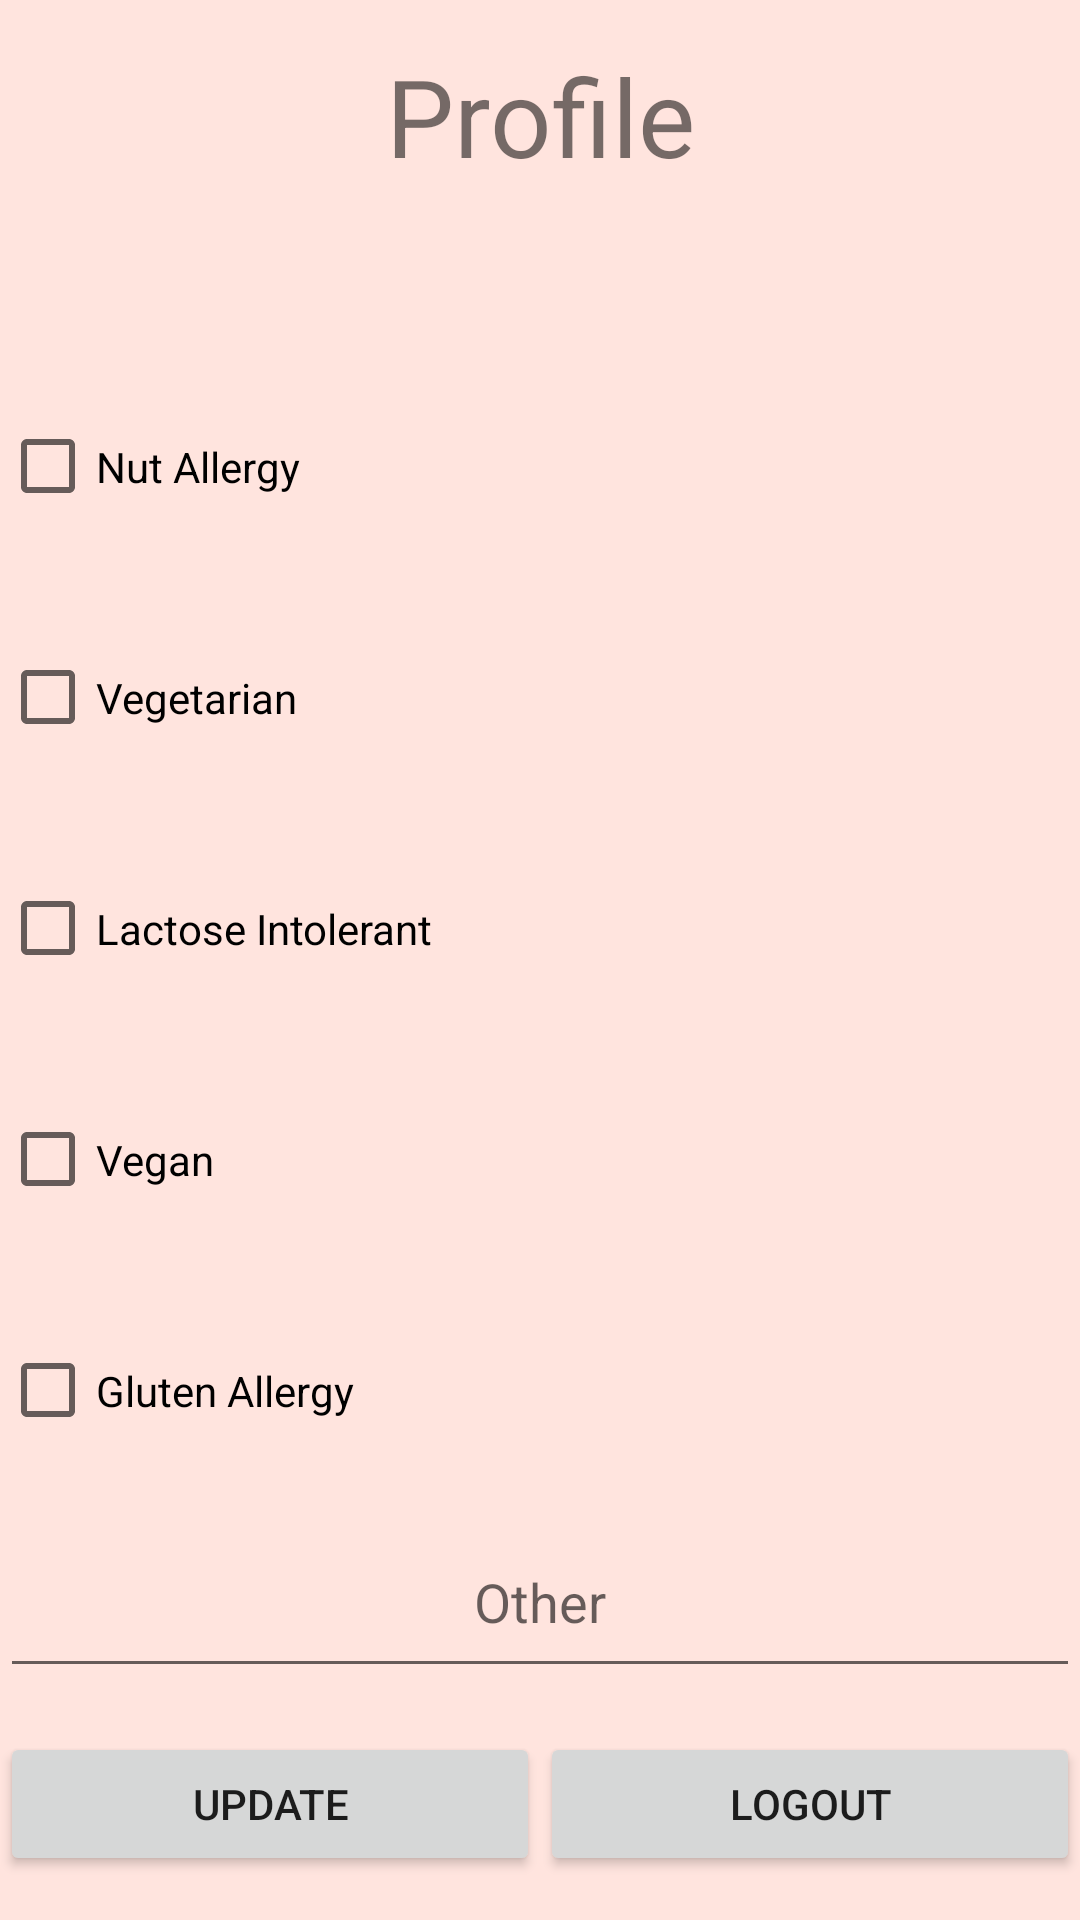

Android layout source for this screen:
<!-- AndroidManifest.xml: application theme AppTheme -->
<!-- res/layout/activity_profile.xml -->
<RelativeLayout xmlns:android="http://schemas.android.com/apk/res/android"
    xmlns:tools="http://schemas.android.com/tools"
    android:layout_width="match_parent"
    android:layout_height="match_parent"
    android:background="#FFE4DE"
    tools:context="com.herokuapp.shopandgo.shopandgo.Profile">

    

    

    <LinearLayout
        android:layout_width="match_parent"
        android:layout_height="match_parent"
        android:orientation="vertical">

        <TextView
            android:layout_width="match_parent"
            android:layout_height="0dp"
            android:layout_weight="1"
            android:id="@+id/welcome_text"
            android:text="Profile"
            android:layout_marginBottom="40dp"
            android:gravity="center"
            android:textAlignment="center"
            android:textSize="36dp"/>
        <CheckBox
            android:id="@+id/nut_allergy"
            android:layout_width="match_parent"
            android:layout_height="0dp"
            android:layout_weight="1"
            android:text="Nut Allergy" />

        <CheckBox
            android:id="@+id/veg"
            android:layout_width="match_parent"
            android:layout_height="0dp"
            android:layout_weight="1"
            android:text="Vegetarian" />

        <CheckBox
            android:id="@+id/lactose"
            android:layout_width="match_parent"
            android:layout_height="0dp"
            android:layout_weight="1"
            android:text="Lactose Intolerant" />

        <CheckBox
            android:id="@+id/vegan"
            android:layout_width="match_parent"
            android:layout_height="0dp"
            android:layout_weight="1"
            android:text="Vegan" />

        <CheckBox
            android:id="@+id/gluten_allergy"
            android:layout_width="match_parent"
            android:layout_height="0dp"
            android:layout_weight="1"
            android:text="Gluten Allergy" />

        <EditText
            android:id="@+id/other"
            android:layout_width="match_parent"
            android:layout_height="wrap_content"
            android:layout_weight="0.25"
            android:ems="10"
            android:textAlignment="center"
            android:inputType="textPersonName"
            android:hint="Other" />

        <LinearLayout
            android:layout_width="match_parent"
            android:layout_weight="1"
            android:layout_height="0dp"
            android:gravity="center"
            android:orientation="horizontal">

            <Button
                android:id="@+id/update_profile"
                android:layout_width="wrap_content"
                android:gravity="center"
                android:layout_height="wrap_content"
                android:layout_weight="1"
                android:text="Update" />

            <Button
                android:id="@+id/log_out"
                android:layout_width="wrap_content"
                android:layout_height="wrap_content"
                android:gravity="center"
                android:layout_weight="1"
                android:text="Logout" />
        </LinearLayout>

    </LinearLayout>
</RelativeLayout>
<!-- resources referenced by this layout -->
<resources>
  <style name="AppTheme" parent="Theme.AppCompat.Light.DarkActionBar">
          
          <item name="colorPrimary">#6f6d74</item>
          <item name="colorPrimaryDark">#6f6d74</item>
          <item name="colorAccent">#6f6d74</item>
      </style>
</resources>
